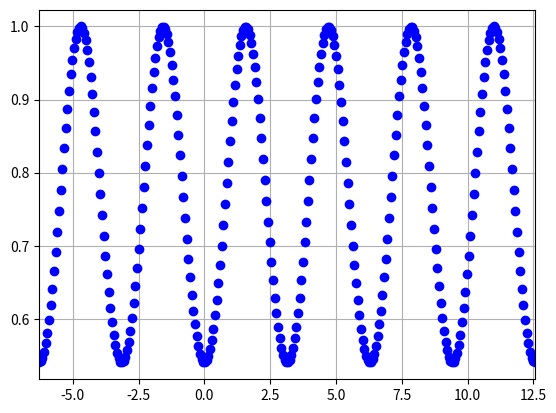

Write the Python code that produced this figure.
import numpy as np 
import matplotlib.pyplot as plt 
from scipy.integrate import quad 
def exponential(x):
    return np.exp(x)

def coscos(x):
    return np.cos(np.cos(x))


class wrapperplots():
    def __init__(self, xrange = None ,label = None, yrange = None, path  = None,icon ='bo', plottype = 'plot', clear  = True, save = True):
        super(wrapperplots, self).__init__()
        self.Xrange = xrange
        self.Yrange = yrange
        self.label = label
        self.img_path = path
        self.plottype = plottype ## TODO add more types currently only plot, semilogy, semilogx,
        self.saver = save
        self.cleaner = clear
        self.icon = icon
        self.seteverything()

    def plot(self):
        #create plot object
        self.fig = plt.figure()
        self.ax = self.fig.add_subplot(111)
        self.ax.grid()

    def seteverything(self):
        self.plot()
        if self.Xrange!=None:
            self.ax.set_xlim(self.Xrange)
        if self.Yrange!=None:
            self.ax.set_ylim(self.Yrange)
        if not self.label:
            self.ax.legend()

    def __call__(self, x, y):
        assert len(x) ==len(y), "fucntions not same length"
        if self.plottype =='plot':
            self.ax.plot(x,y, self.icon)
        elif self.plottype =='semilogy':
            self.ax.semilogy(x, y, self.icon)
        elif self.plottype =='semilogx':
            self.ax.semilogx(x, y, self.icon)
        elif self.plottype =='loglog':
            self.ax.loglog(x, y)
        else:
            print("not supported")
        if self.saver:
            self.ax.figure.savefig(self.img_path+'.png',bbox_inches='tight')
            print("file saved at {}".format(self.img_path+'.png'))
        if self.cleaner:
            pass
            #self.ax.clf()




#TODO convert this to a wrapper class for multiple types of plots
def plotdata(x,y, xrange = None ,label = None, yrange = None, path  = None, plottype = None, clear  = True):
    assert len(x) ==len(y), "fucntions not same length"
    if plottype =='semilogy': #TODO ad more plot types
        plt.semilogy(x,y, label =label)
    else:
        plt.plot(x,y, label = label)
    plt.grid(True)
    if not xrange:
        plt.xlim(xrange)
    if not yrange:
        plt.ylim(yrange)
    plt.legend()
    plt.savefig(path+'.png',bbox_inches='tight')
    print("file saved at {}".format(path+'.png'))
    if clear:
        plt.clf()

def fourier_coeff(n,func):
    coeff = np.empty(n)
    u = lambda x,k: func(x)*np.cos(k*x)
    v = lambda x,k: func(x)*np.sin(k*x)
    coeff[0]= quad(func,0,2*np.pi)[0]/(2*np.pi)
    for i in range(1,n,2): 
        coeff[i] = quad(u,0,2*np.pi,args=((i+1)/2))[0]/np.pi
    for i in range(2,n,2):
        coeff[i] = quad(v,0,2*np.pi,args=(i/2))[0]/np.pi
    return coeff


if __name__ == "__main__":
    x = np.linspace(-2*np.pi,4*np.pi,300)
    #true is x 
    #fourier will handle only (0,2pi) and make that periodic so plot this also
    #plotdata(x, exponential(x), xrange=(-2*np.pi, 4*np.pi), path = 'exp_plot',label ='True function' ,plottype='semilogy', clear= False)

    xnew =np.linspace(0,2*np.pi,100)
    ynew = exponential(xnew)
    #note its 3 peroids so 
    y = np.tile(ynew, 3)
    #plotdata(x, y, xrange=(-2*np.pi, 4*np.pi), path = 'exp_plot',label= 'predicted fucntion', plottype='semilogy')


    tr = wrapperplots(xrange=(-2*np.pi, 4*np.pi),label='cos(cos(x))', path = 'cos_plot2')
    tr(x, coscos(x))

    #plotdata(x, coscos(x), xrange=(-2*np.pi, 4*np.pi),label='cos(cos(x))', path = 'cos_plot')

    coef1 = fourier_coeff(51, coscos)
    print(coef1[0])
    exit()

    cos_ff = wrapperplots(icon= 'ro',xrange= (1,51),plottype='semilogy', path='coeff_cos_semilog')
    cos_ff(range(51), coef1)
    







